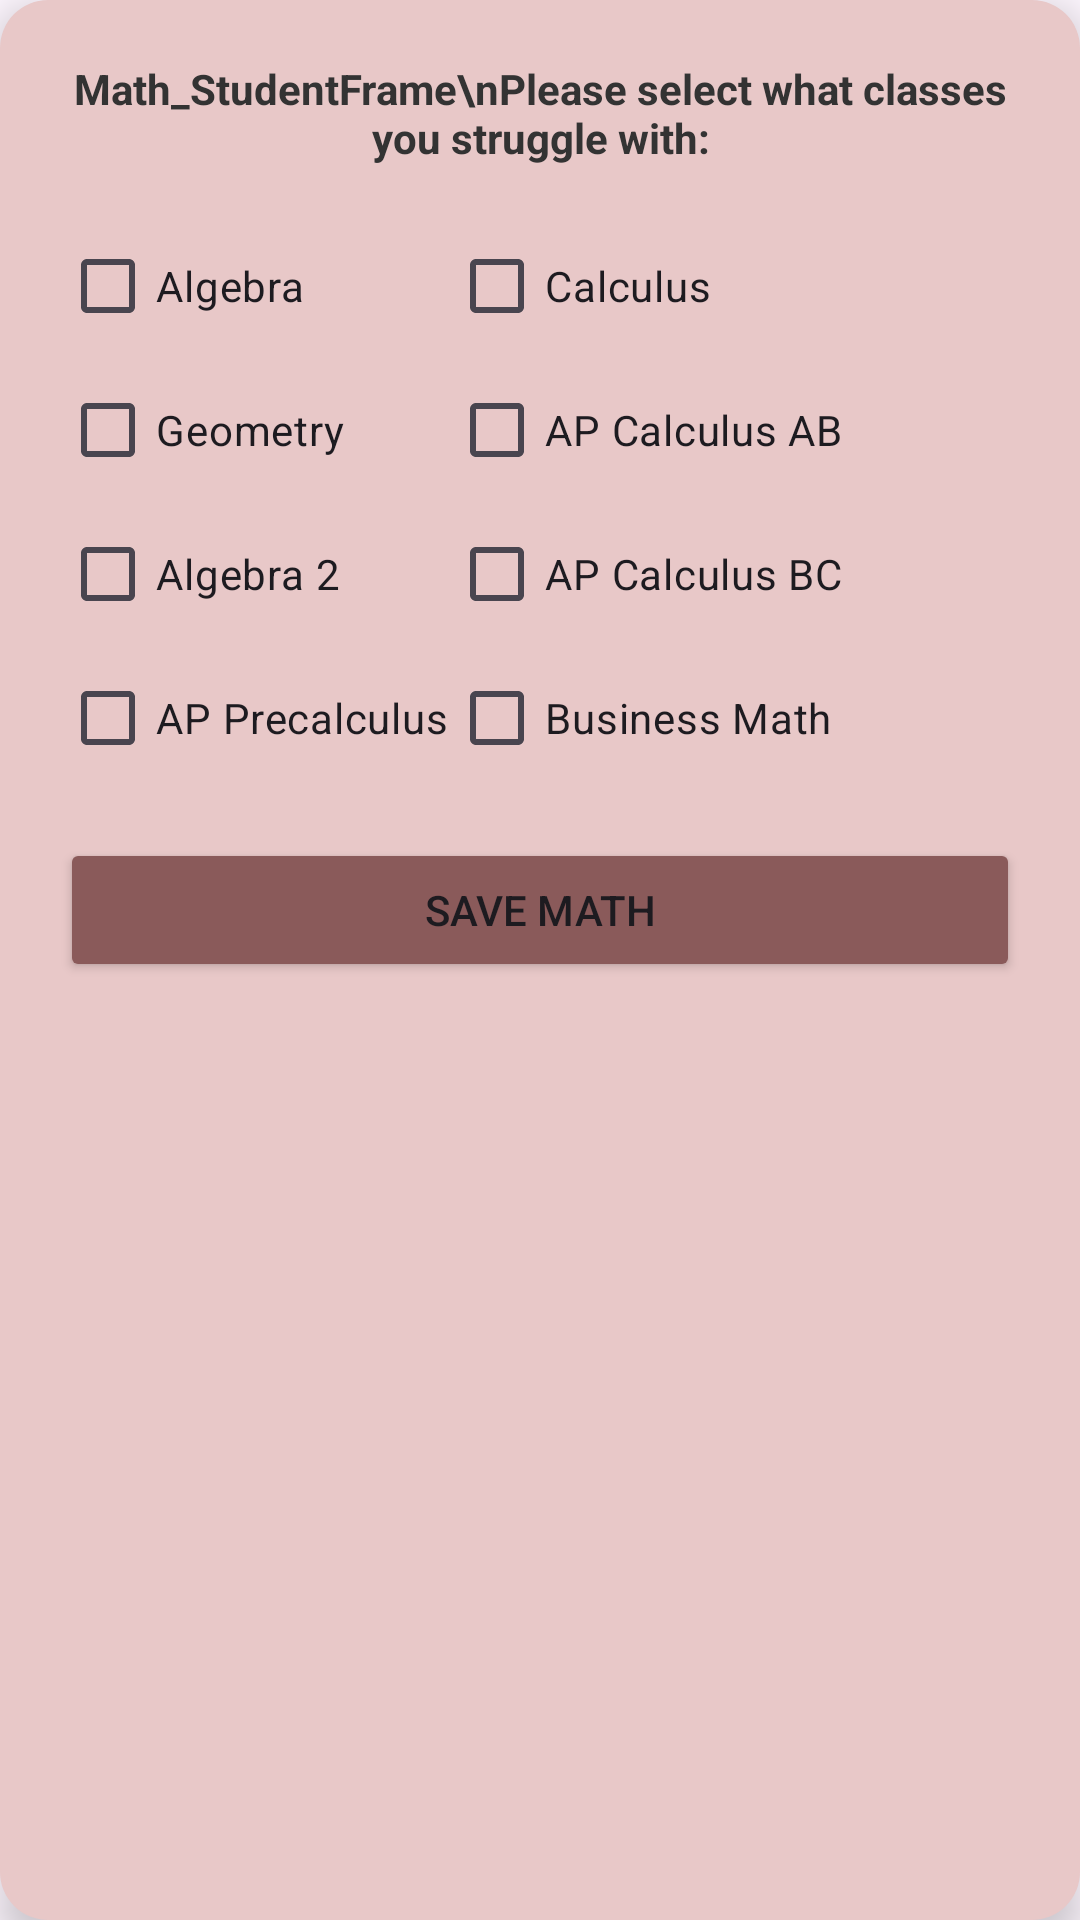

Write the Android layout XML for this screen, with the resource values it uses.
<!-- AndroidManifest.xml: application theme Theme.Peer_Tutoring_App -->
<!-- res/layout/student_math_popup.xml -->
<?xml version="1.0" encoding="utf-8"?>

<LinearLayout xmlns:android="http://schemas.android.com/apk/res/android"
    android:layout_width="320dp"
    android:layout_height="wrap_content"
    android:background="@drawable/student_popup_rounded_bg"
    android:orientation="vertical"
    android:padding="20dp"
    android:elevation="8dp">

    <TextView
        android:layout_width="match_parent"
        android:layout_height="wrap_content"
        android:text="Math_StudentFrame\nPlease select what classes you struggle with:"
        android:textColor="#333333"
        android:textSize="14sp"
        android:textStyle="bold"
        android:gravity="center"
        android:layout_marginBottom="16dp"/>

    <GridLayout
        android:layout_width="match_parent"
        android:layout_height="wrap_content"
        android:columnCount="2">

        <CheckBox android:id="@+id/cb_algebra" android:layout_width="wrap_content" android:layout_height="wrap_content" android:text="Algebra" />
        <CheckBox android:id="@+id/cb_calculus" android:layout_width="wrap_content" android:layout_height="wrap_content" android:text="Calculus" />
        <CheckBox android:id="@+id/cb_geometry" android:layout_width="wrap_content" android:layout_height="wrap_content" android:text="Geometry" />
        <CheckBox android:id="@+id/cb_ap_calc_ab" android:layout_width="wrap_content" android:layout_height="wrap_content" android:text="AP Calculus AB" />
        <CheckBox android:id="@+id/cb_algebra2" android:layout_width="wrap_content" android:layout_height="wrap_content" android:text="Algebra 2" />
        <CheckBox android:id="@+id/cb_ap_calc_bc" android:layout_width="wrap_content" android:layout_height="wrap_content" android:text="AP Calculus BC" />
        <CheckBox android:id="@+id/cb_ap_precalc" android:layout_width="wrap_content" android:layout_height="wrap_content" android:text="AP Precalculus" />
        <CheckBox android:id="@+id/cb_business_math" android:layout_width="wrap_content" android:layout_height="wrap_content" android:text="Business Math" />
    </GridLayout>

    <Button
        android:id="@+id/btnSaveMath"
        android:layout_width="match_parent"
        android:layout_height="wrap_content"
        android:layout_marginTop="16dp"
        android:text="Save Math"
        android:backgroundTint="#8A5A5A"/>
</LinearLayout>
<!-- resources referenced by this layout -->
<resources>
  <!-- drawable student_popup_rounded_bg (drawable) -->
  <?xml version="1.0" encoding="utf-8"?>
  
  <shape xmlns:android="http://schemas.android.com/apk/res/android">
      <solid android:color="#E8C8C8" />
      <corners android:radius="16dp" />
  </shape>
  <style name="Theme.Peer_Tutoring_App" parent="Base.Theme.Peer_Tutoring_App" />
  <style name="Base.Theme.Peer_Tutoring_App" parent="Theme.Material3.DayNight.NoActionBar">
          
          
      </style>
</resources>
